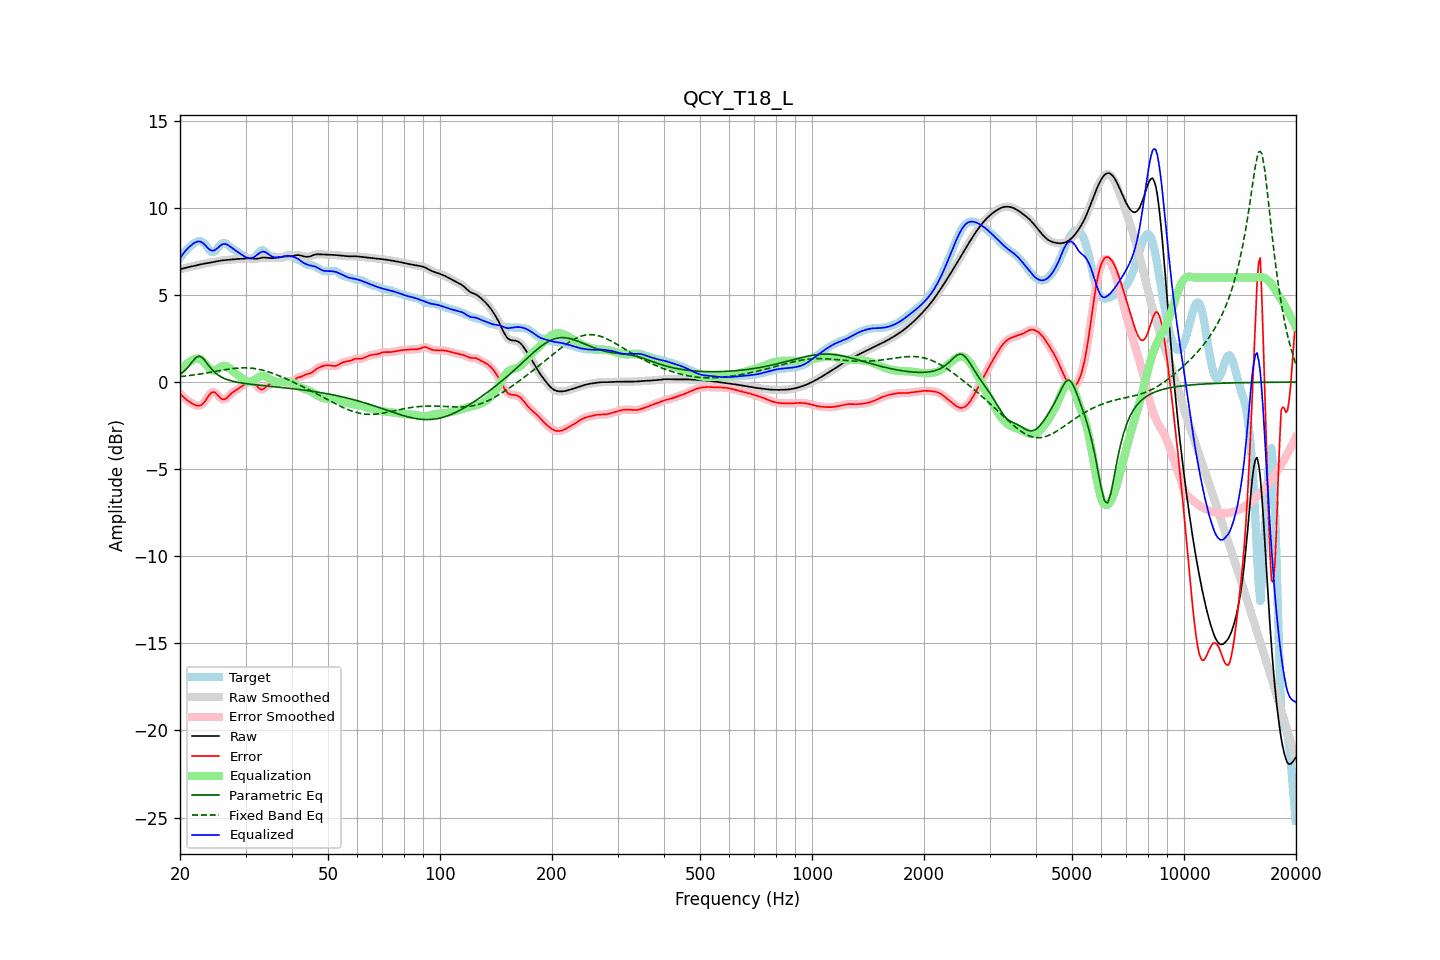

The table this chart was drawn from, first rows:
frequency, raw, error, smoothed, error_smoothed, equalization, parametric_eq, fixed_band_eq, equalized_raw, equalized_smoothed, target
20.00, 6.47, -0.65, 6.47, -0.65, 0.63, 0.44, 0.31, 7.10, 7.10, 7.12
20.20, 6.49, -0.75, 6.49, -0.75, 0.75, 0.51, 0.32, 7.24, 7.24, 7.24
20.40, 6.52, -0.85, 6.52, -0.85, 0.85, 0.58, 0.33, 7.37, 7.37, 7.37
20.61, 6.54, -0.94, 6.54, -0.94, 0.94, 0.66, 0.34, 7.49, 7.49, 7.48
20.81, 6.57, -1.02, 6.57, -1.02, 1.03, 0.75, 0.35, 7.59, 7.59, 7.58
21.02, 6.59, -1.08, 6.59, -1.09, 1.10, 0.86, 0.36, 7.69, 7.69, 7.67
21.23, 6.61, -1.15, 6.61, -1.15, 1.17, 0.97, 0.37, 7.78, 7.78, 7.76
21.44, 6.63, -1.20, 6.63, -1.21, 1.22, 1.09, 0.39, 7.85, 7.85, 7.84
21.66, 6.65, -1.26, 6.65, -1.26, 1.27, 1.21, 0.40, 7.92, 7.92, 7.91
21.87, 6.67, -1.30, 6.67, -1.30, 1.31, 1.31, 0.41, 7.99, 7.99, 7.98
22.09, 6.69, -1.34, 6.69, -1.34, 1.34, 1.41, 0.43, 8.04, 8.04, 8.04
22.31, 6.71, -1.36, 6.71, -1.36, 1.35, 1.45, 0.44, 8.07, 8.07, 8.07
22.54, 6.74, -1.36, 6.74, -1.36, 1.33, 1.49, 0.45, 8.07, 8.07, 8.09
22.76, 6.76, -1.33, 6.76, -1.33, 1.29, 1.44, 0.47, 8.05, 8.05, 8.09
22.99, 6.77, -1.26, 6.77, -1.26, 1.22, 1.39, 0.48, 7.99, 7.99, 8.04
23.22, 6.79, -1.17, 6.79, -1.17, 1.12, 1.29, 0.50, 7.92, 7.92, 7.96
23.45, 6.81, -1.05, 6.81, -1.04, 1.01, 1.18, 0.51, 7.82, 7.82, 7.86
23.69, 6.82, -0.90, 6.82, -0.90, 0.90, 1.05, 0.53, 7.72, 7.72, 7.73
23.92, 6.84, -0.77, 6.84, -0.77, 0.79, 0.93, 0.55, 7.63, 7.63, 7.61
24.16, 6.86, -0.65, 6.86, -0.66, 0.71, 0.82, 0.56, 7.57, 7.57, 7.51
24.40, 6.87, -0.58, 6.87, -0.59, 0.67, 0.71, 0.58, 7.54, 7.54, 7.46
24.65, 6.89, -0.58, 6.89, -0.58, 0.66, 0.61, 0.59, 7.55, 7.55, 7.47
24.89, 6.91, -0.62, 6.91, -0.62, 0.68, 0.52, 0.61, 7.59, 7.59, 7.53
25.14, 6.93, -0.71, 6.93, -0.71, 0.73, 0.45, 0.63, 7.66, 7.66, 7.64
25.39, 6.95, -0.81, 6.95, -0.81, 0.79, 0.38, 0.64, 7.74, 7.74, 7.76
25.65, 6.96, -0.91, 6.96, -0.91, 0.86, 0.32, 0.66, 7.82, 7.82, 7.87
25.91, 6.98, -0.98, 6.98, -0.97, 0.91, 0.27, 0.68, 7.88, 7.88, 7.96
26.16, 6.99, -1.00, 6.99, -1.00, 0.93, 0.23, 0.69, 7.92, 7.92, 7.99
26.43, 7.00, -0.98, 7.00, -0.98, 0.93, 0.19, 0.71, 7.93, 7.93, 7.98
26.69, 7.01, -0.92, 7.01, -0.92, 0.90, 0.15, 0.72, 7.90, 7.90, 7.93
26.96, 7.01, -0.83, 7.01, -0.83, 0.84, 0.12, 0.74, 7.86, 7.86, 7.85
27.23, 7.02, -0.74, 7.02, -0.74, 0.77, 0.09, 0.75, 7.79, 7.79, 7.76
27.50, 7.04, -0.65, 7.04, -0.65, 0.69, 0.06, 0.76, 7.73, 7.73, 7.68
27.77, 7.05, -0.58, 7.05, -0.58, 0.61, 0.04, 0.77, 7.65, 7.65, 7.62
28.05, 7.05, -0.51, 7.05, -0.52, 0.53, 0.02, 0.78, 7.58, 7.58, 7.57
28.33, 7.06, -0.46, 7.06, -0.46, 0.46, 0.00, 0.79, 7.52, 7.52, 7.52
28.62, 7.06, -0.40, 7.06, -0.40, 0.39, -0.02, 0.80, 7.45, 7.45, 7.47
28.90, 7.07, -0.34, 7.07, -0.34, 0.32, -0.03, 0.81, 7.39, 7.39, 7.41
29.19, 7.07, -0.27, 7.07, -0.27, 0.26, -0.05, 0.81, 7.33, 7.33, 7.34
29.48, 7.07, -0.20, 7.07, -0.20, 0.19, -0.06, 0.81, 7.27, 7.27, 7.28
29.78, 7.08, -0.14, 7.08, -0.14, 0.13, -0.08, 0.81, 7.21, 7.21, 7.22
30.08, 7.09, -0.08, 7.09, -0.08, 0.07, -0.09, 0.81, 7.16, 7.16, 7.17
30.38, 7.10, -0.03, 7.10, -0.03, 0.02, -0.10, 0.81, 7.13, 7.13, 7.13
30.68, 7.10, 0.01, 7.10, 0.01, 0.00, -0.12, 0.81, 7.11, 7.10, 7.09
30.99, 7.10, 0.03, 7.10, 0.04, 0.01, -0.13, 0.80, 7.10, 7.10, 7.07
31.30, 7.09, 0.03, 7.09, 0.02, 0.04, -0.14, 0.79, 7.13, 7.13, 7.05
31.61, 7.08, -0.02, 7.08, -0.03, 0.09, -0.15, 0.78, 7.17, 7.17, 7.10
31.93, 7.07, -0.12, 7.08, -0.12, 0.16, -0.16, 0.76, 7.23, 7.23, 7.19
32.24, 7.08, -0.23, 7.08, -0.23, 0.22, -0.17, 0.75, 7.30, 7.30, 7.31
32.57, 7.09, -0.34, 7.10, -0.34, 0.28, -0.18, 0.73, 7.38, 7.38, 7.44
32.89, 7.12, -0.41, 7.12, -0.41, 0.32, -0.19, 0.71, 7.44, 7.44, 7.53
33.22, 7.13, -0.44, 7.13, -0.43, 0.34, -0.20, 0.69, 7.48, 7.48, 7.57
33.55, 7.15, -0.39, 7.14, -0.39, 0.34, -0.21, 0.67, 7.49, 7.48, 7.54
33.89, 7.14, -0.31, 7.14, -0.32, 0.31, -0.22, 0.64, 7.46, 7.46, 7.46
34.23, 7.13, -0.23, 7.13, -0.23, 0.27, -0.23, 0.61, 7.41, 7.41, 7.36
34.57, 7.12, -0.15, 7.12, -0.16, 0.22, -0.24, 0.58, 7.34, 7.34, 7.27
34.92, 7.11, -0.11, 7.11, -0.12, 0.16, -0.24, 0.55, 7.27, 7.27, 7.22
35.27, 7.11, -0.09, 7.11, -0.09, 0.11, -0.25, 0.52, 7.22, 7.22, 7.20
35.62, 7.11, -0.08, 7.12, -0.08, 0.06, -0.26, 0.49, 7.18, 7.18, 7.20
35.97, 7.13, -0.06, 7.13, -0.06, 0.03, -0.27, 0.45, 7.16, 7.16, 7.19
... 635 more rows
